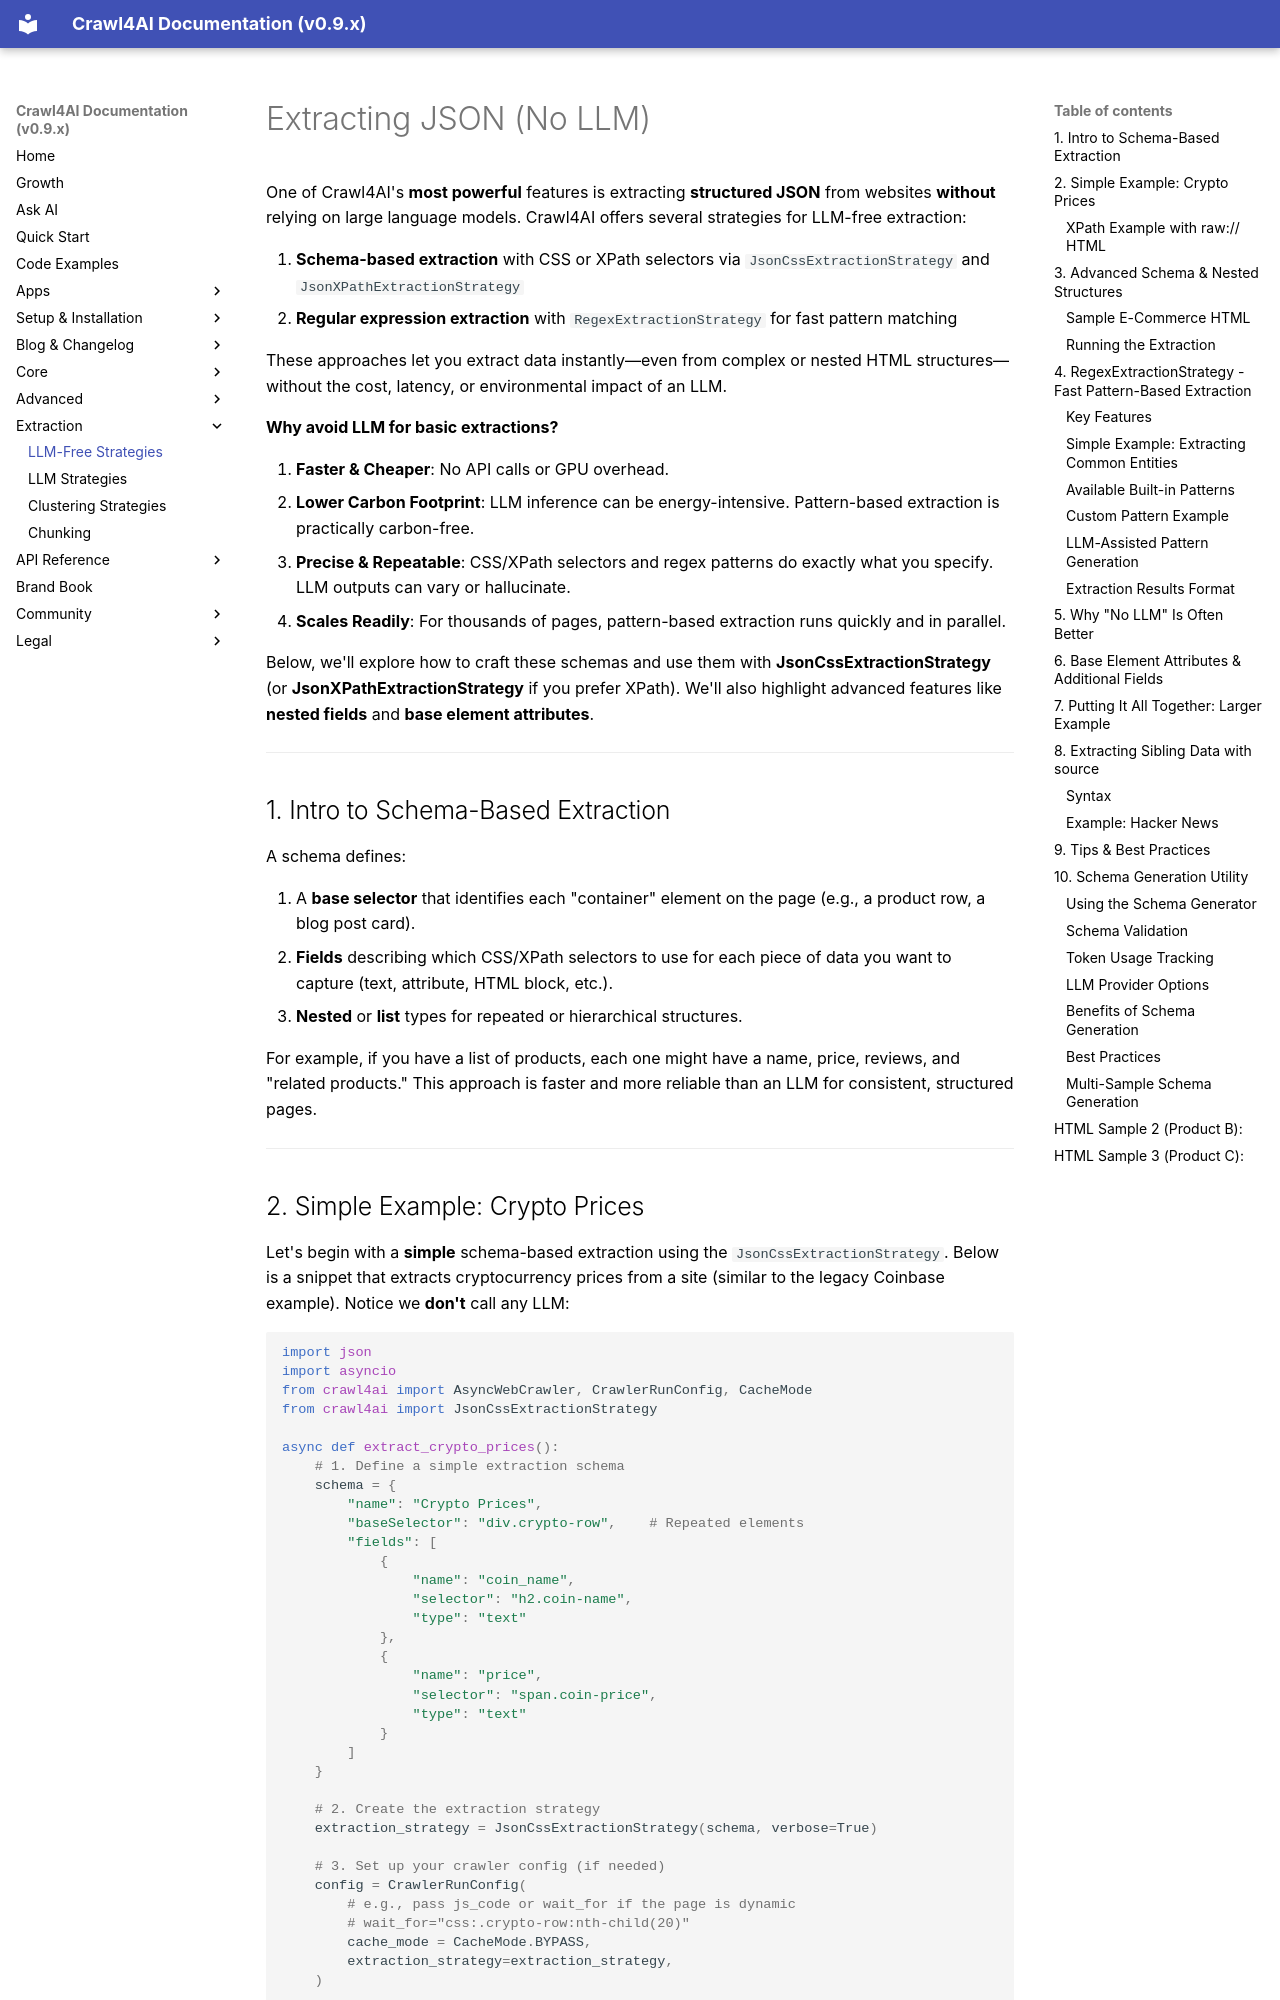

repository: unclecode/crawl4ai · page: extraction/no-llm-strategies/index.html · generator: mkdocs

# Extracting JSON (No LLM)

One of Crawl4AI's **most powerful** features is extracting **structured JSON** from websites **without** relying on large language models. Crawl4AI offers several strategies for LLM-free extraction:

1. **Schema-based extraction** with CSS or XPath selectors via `JsonCssExtractionStrategy` and `JsonXPathExtractionStrategy`
2. **Regular expression extraction** with `RegexExtractionStrategy` for fast pattern matching

These approaches let you extract data instantly—even from complex or nested HTML structures—without the cost, latency, or environmental impact of an LLM.

**Why avoid LLM for basic extractions?**

1. **Faster & Cheaper**: No API calls or GPU overhead.  
2. **Lower Carbon Footprint**: LLM inference can be energy-intensive. Pattern-based extraction is practically carbon-free.  
3. **Precise & Repeatable**: CSS/XPath selectors and regex patterns do exactly what you specify. LLM outputs can vary or hallucinate.  
4. **Scales Readily**: For thousands of pages, pattern-based extraction runs quickly and in parallel.

Below, we'll explore how to craft these schemas and use them with **JsonCssExtractionStrategy** (or **JsonXPathExtractionStrategy** if you prefer XPath). We'll also highlight advanced features like **nested fields** and **base element attributes**.

---

## 1. Intro to Schema-Based Extraction

A schema defines:

1. A **base selector** that identifies each "container" element on the page (e.g., a product row, a blog post card).  
2. **Fields** describing which CSS/XPath selectors to use for each piece of data you want to capture (text, attribute, HTML block, etc.).  
3. **Nested** or **list** types for repeated or hierarchical structures.  

For example, if you have a list of products, each one might have a name, price, reviews, and "related products." This approach is faster and more reliable than an LLM for consistent, structured pages.

---
